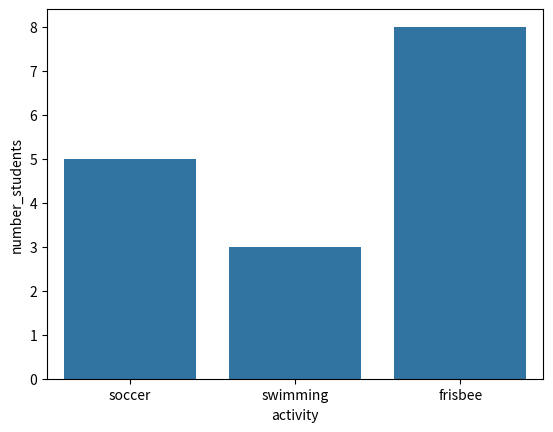

The matplotlib source for this figure:
# Sample list of car names
car_brands = ['Tesla', 'Mazda', 'Toyota', 'Jeep']
print(car_brands)

# Try to create a list of at least 5 different ice-cream flavors. Store it in a variable called ice_cream.

# Now print it!


# How to get the second item in the car list, Tesla
print(car_brands[1])

# What code would you use to get Mazda from the car list?




# How to add Ford to our list of car names
car_brands.append('Ford')
print(car_brands)

# Try adding a new flavor of ice cream to the list you created earlier! 


# Now print the updated list. 


car_brands.sort()

print(car_brands)

# Try to sort your list of ice-cream flavors.


# Now print the new list to make sure it worked!


activities = ['soccer', 'swimming', 'frisbee']
students = [5, 3, 8]

# Make a dataframe called student_activities
import pandas
student_activities = pandas.DataFrame({'activity': activities, 'number_students': students})
student_activities

# We use this special command at the top to tell Python we want to show a plot. 
%matplotlib inline 
import seaborn 
seaborn.barplot(x = 'activity', y = 'number_students', data = student_activities) 

# Switch the list positions


# Create your two lists, and give them each names.



# Create a dataframe with your new data, look how the one above was created and do the same



# Plot your data! Which one is the favorite? Is there a tie? 


# Create a list of 4 things in your room at home. Store the list in a variable called "room".


# Add 'floor' to your list using the .append() function. Then print the list to make sure it all worked. 


# Use index numbers to print the first and fourth things in your list. 


# Remove 'floor' from your list to get back to your original list. Print the list to make sure it worked. 


# Sort your list alphabetically. Then print to check. 


# You're given a list of cities in the United States. Run this cell to store the list in the variable given. 
states = ['Pennsylvania', 'Texas', 'Oklahoma', 'Minnesota']

# Complete the list here with numbers to indicate how many big cities you think each state has. 
# It's okay if your numbers aren't exactly right. Just guess! (Hint: no state has more than 5.)
number_cities = []

# Now make your barplot. The special command and seaborn should already be imported. But if you can add them again if
# you get an error. 
seaborn.barplot()
